Run: headless pygame with SDL's dummy video driver; simulated clock (each Clock.tick advances the game by its frame time, no real sleeping); random seed 0; keys injected as events and as key.get_pressed() state; no mouse input.
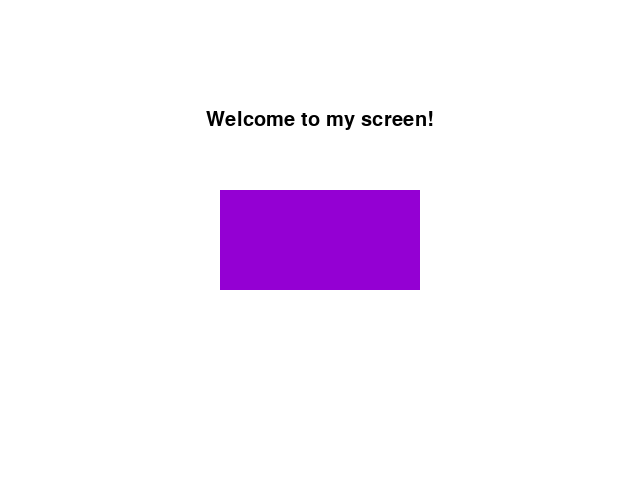
Frame 1 of 4 · flips 1–60 · no input
Frame 2 of 4 · flips 61–180 · tapped SPACE, RETURN · held RIGHT (→), D · screen unchanged from frame 1, image omitted
Frame 3 of 4 · flips 181–300 · held DOWN (↓), S · screen unchanged from frame 2, image omitted
Frame 4 of 4 · flips 301–420 · held LEFT (←), A, UP (↑), W · screen unchanged from frame 3, image omitted

The pygame program that drew these frames:

import pygame
import sys

pygame.init()

WIDTH, HEIGHT = 640, 480
screen = pygame.display.set_mode((WIDTH, HEIGHT))
pygame.display.set_caption("My First Game Screen")

WHITE = (255, 255, 255)
VIOLET = (148, 0, 211)
TEXT_COLOR = (0, 0, 0)

font = pygame.font.SysFont("Arial", 30)

rect_width, rect_height = 200, 100
rect_x = (WIDTH - rect_width) // 2
rect_y = (HEIGHT - rect_height) // 2
rectangle = pygame.Rect(rect_x, rect_y, rect_width, rect_height)

text = font.render("Welcome to my screen!", True, TEXT_COLOR)
text_rect = text.get_rect(center=(WIDTH // 2, HEIGHT // 4))

running = True
while running:
    screen.fill(WHITE)

    for event in pygame.event.get():
        if event.type == pygame.QUIT:
            running = False

    pygame.draw.rect(screen, VIOLET, rectangle)
    screen.blit(text, text_rect)

    pygame.display.flip()

pygame.quit()
sys.exit()
